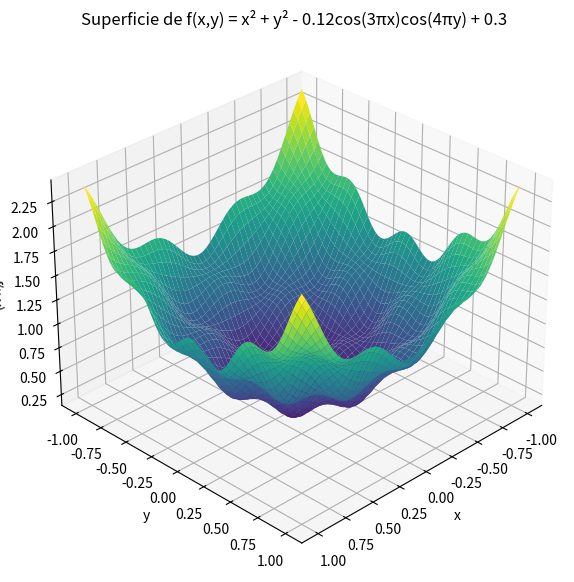

Recreate this plot in Python.
import numpy as np
import matplotlib.pyplot as plt
from mpl_toolkits.mplot3d import Axes3D

# Definir la función
def f(x, y):
    return x**2 + y**2 - 0.12 * np.cos(3*np.pi*x) * np.cos(4*np.pi*y) + 0.3

# Crear una malla de puntos
x = np.linspace(-1, 1, 300)
y = np.linspace(-1, 1, 300)
X, Y = np.meshgrid(x, y)
Z = f(X, Y)

# Graficar
fig = plt.figure(figsize=(10, 7))
ax = fig.add_subplot(111, projection='3d')
ax.plot_surface(X, Y, Z, cmap='viridis', edgecolor='none')

ax.set_title("Superficie de f(x,y) = x² + y² - 0.12cos(3πx)cos(4πy) + 0.3", fontsize=12)
ax.set_xlabel('x')
ax.set_ylabel('y')
ax.set_zlabel('f(x,y)')
ax.view_init(elev=30, azim=45)

plt.show()
